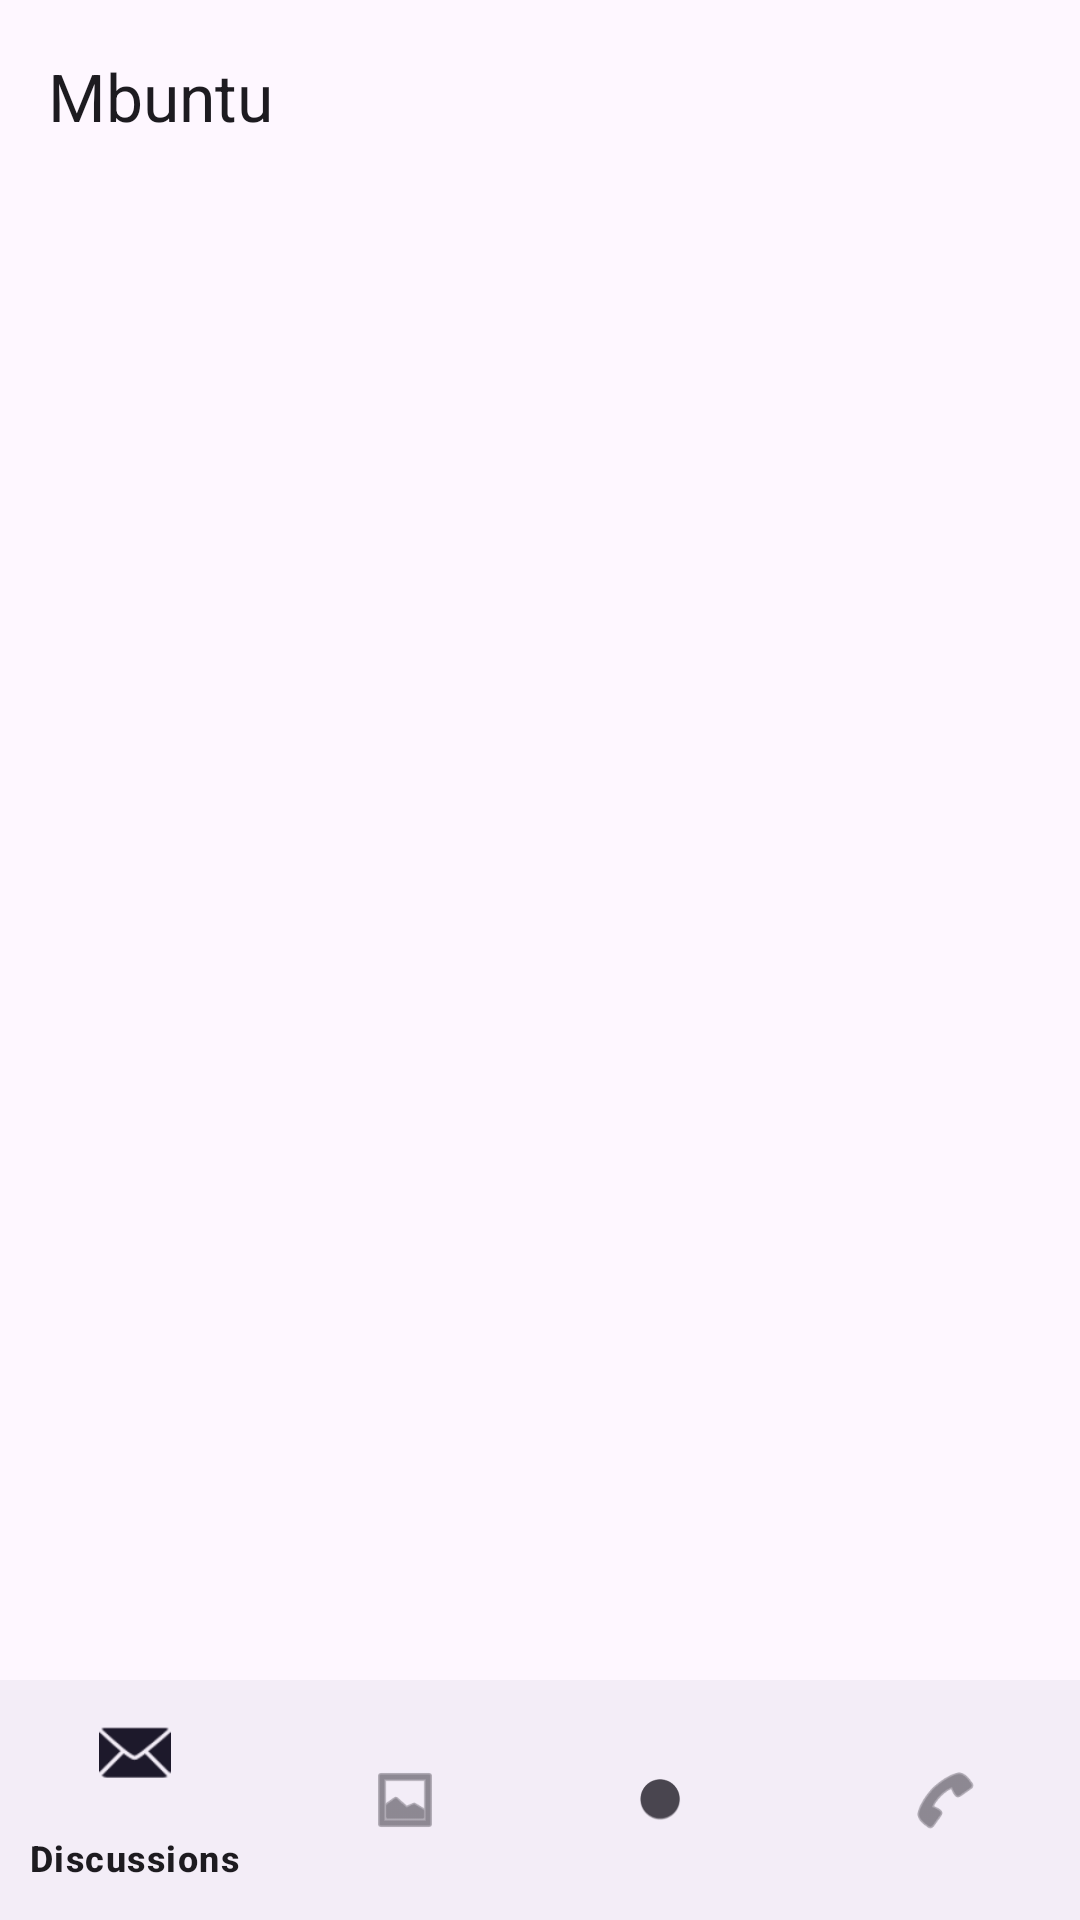

Layout XML and referenced resources for this Android screen:
<!-- AndroidManifest.xml: application theme Theme.MbuntuMobile -->
<!-- res/layout/activity_main.xml -->
<?xml version="1.0" encoding="utf-8"?>
<androidx.drawerlayout.widget.DrawerLayout
    xmlns:android="http://schemas.android.com/apk/res/android"
    xmlns:app="http://schemas.android.com/apk/res-auto"
    xmlns:tools="http://schemas.android.com/tools"
    android:id="@+id/drawer_layout"
    android:layout_width="match_parent"
    android:layout_height="match_parent"
    tools:context=".MainActivity">

    
    <androidx.constraintlayout.widget.ConstraintLayout
        android:layout_width="match_parent"
        android:layout_height="match_parent">

        
        <com.google.android.material.appbar.AppBarLayout
            android:id="@+id/appBarLayout"
            android:layout_width="match_parent"
            android:layout_height="wrap_content"
            app:layout_constraintTop_toTopOf="parent">

            <com.google.android.material.appbar.MaterialToolbar
                android:id="@+id/toolbar"
                android:layout_width="match_parent"
                android:layout_height="?attr/actionBarSize"
                app:title="Mbuntu" />
        </com.google.android.material.appbar.AppBarLayout>

        
        
        <androidx.viewpager2.widget.ViewPager2
            android:id="@+id/view_pager"
            android:layout_width="0dp"
            android:layout_height="0dp"
            app:layout_constraintTop_toBottomOf="@id/appBarLayout"
            app:layout_constraintBottom_toTopOf="@+id/bottom_navigation"
            app:layout_constraintStart_toStartOf="parent"
            app:layout_constraintEnd_toEndOf="parent" />

        
        <com.google.android.material.bottomnavigation.BottomNavigationView
            android:id="@+id/bottom_navigation"
            android:layout_width="0dp"
            android:layout_height="wrap_content"
            app:layout_constraintBottom_toBottomOf="parent"
            app:layout_constraintStart_toStartOf="parent"
            app:layout_constraintEnd_toEndOf="parent"
            app:menu="@menu/bottom_navigation_menu" /> 

    </androidx.constraintlayout.widget.ConstraintLayout>

    
    <com.google.android.material.navigation.NavigationView
        android:id="@+id/nav_view"
        android:layout_width="wrap_content"
        android:layout_height="match_parent"
        android:layout_gravity="start"
        app:menu="@menu/navigation_menu" />

</androidx.drawerlayout.widget.DrawerLayout>
<!-- resources referenced by this layout -->
<resources>
  <style name="Theme.MbuntuMobile" parent="Base.Theme.MbuntuMobile" />
  <style name="Base.Theme.MbuntuMobile" parent="Theme.Material3.DayNight.NoActionBar">
          
          
      </style>
</resources>
